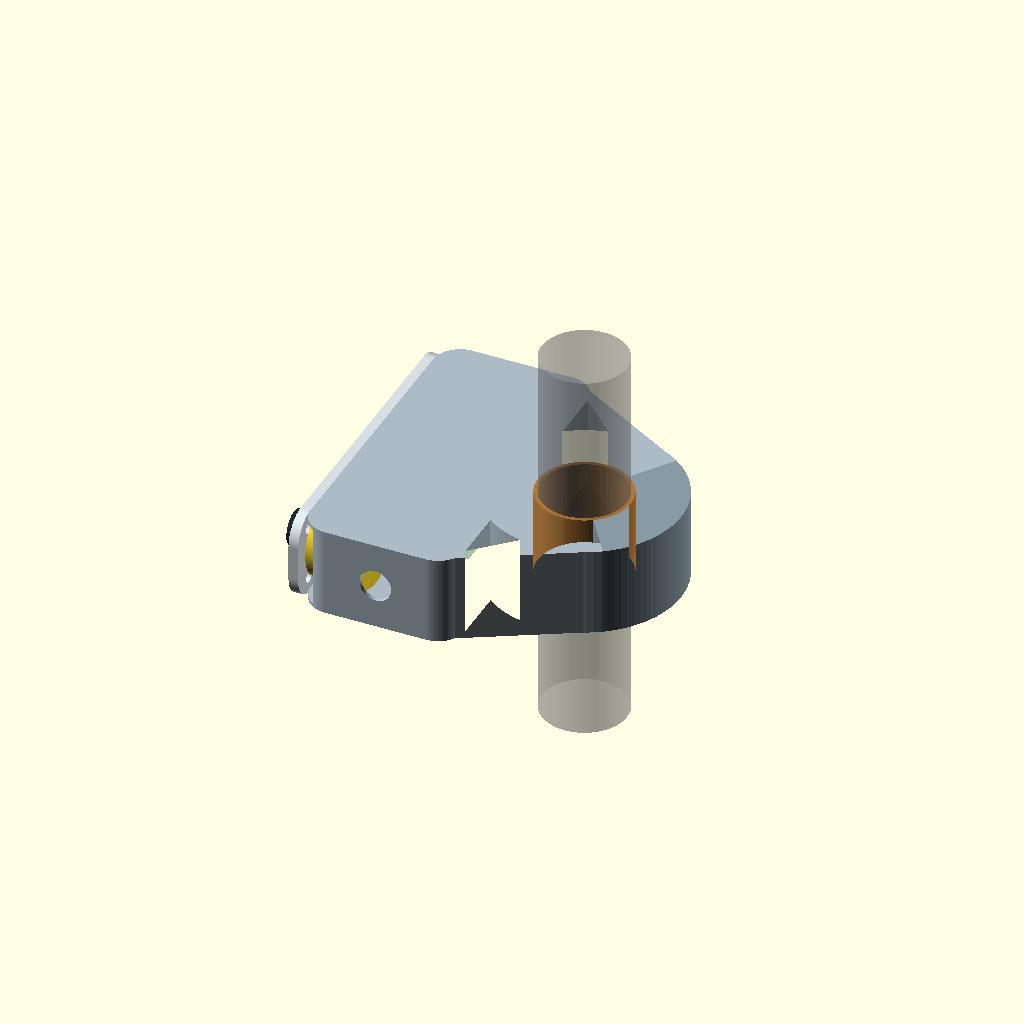
Cell 1: the model at its default parameters.
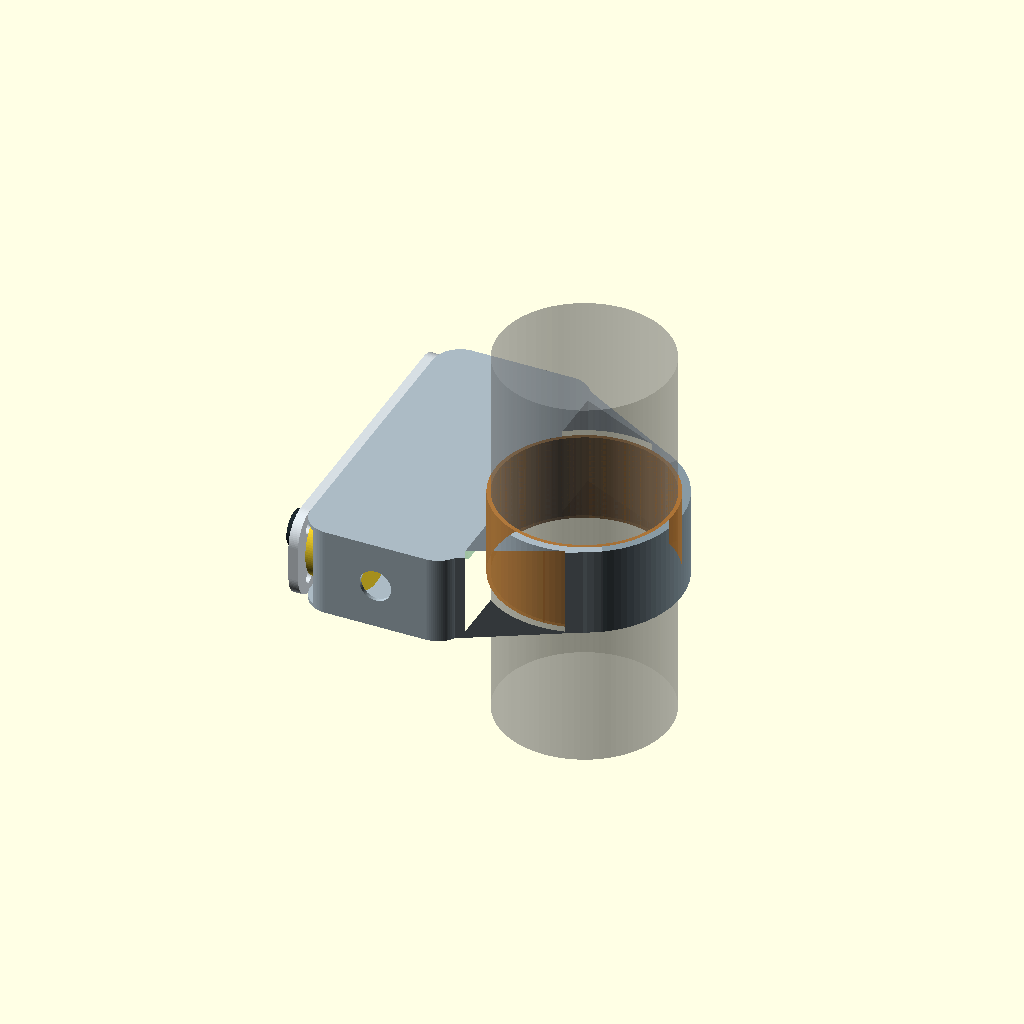
Cell 2: bar_diameter = 44 (everything else at default).
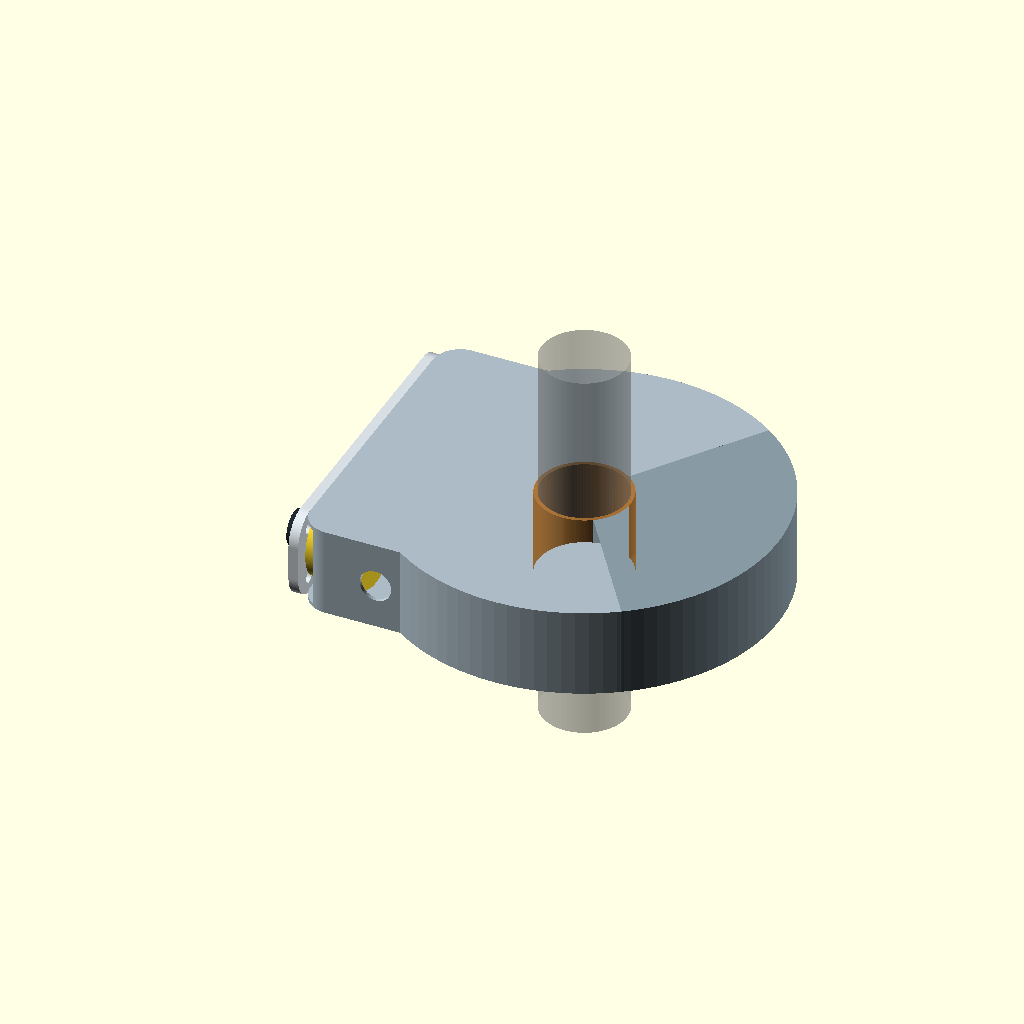
Cell 3: clamp_outer = 100 (everything else at default).
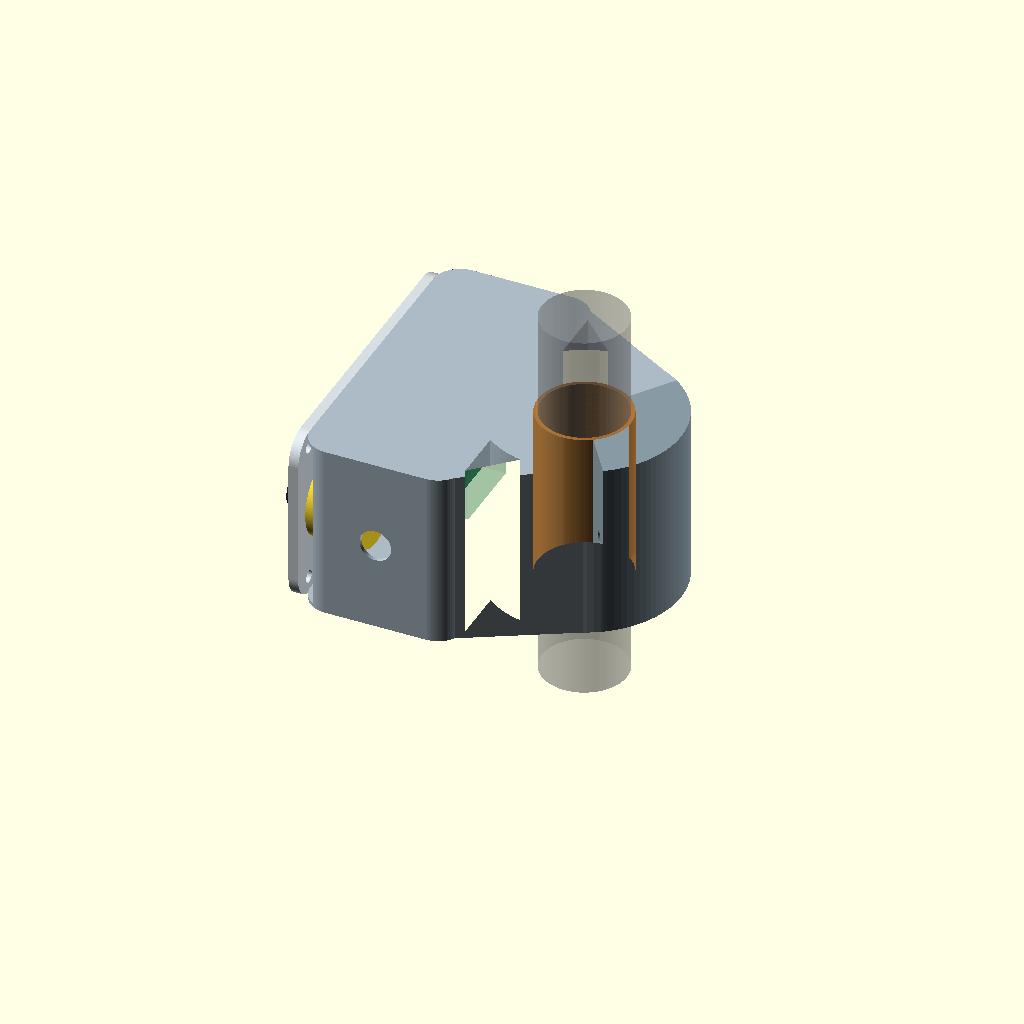
Cell 4: axial_width = 46 (everything else at default).
One fixed orthographic camera (rotation 55°, 0°, 25°; colour scheme Cornfield) for every cell.
OpenSCAD source file mechanical/cad/complete-remote-v0.8.scad:
// Open Rally Remote — NAVCOMM-referenced enclosure with full-length clamp shoulders, V0.8 concept
// Units: mm. Ring lies in XY; handlebar axis is Z. Controls are on the side face (YZ),
// so each button's actuation axis is X, perpendicular to the handlebar.
// Upper and lower pod ends join the integrated clamp through reinforced bridges.
// The side cover matches the pod radius; long upper/lower shoulders join the pod to the clamp split.

$fn = 96;
part_to_render = "assembly"; // assembly, housing, clamp_cap, cover, liner_main, liner_cap
show_internals = true;

bar_diameter = 22.0;
liner_radial = 1.0;
clamp_bore = bar_diameter + 2*liner_radial;
clamp_outer = 50.0;
axial_width = 23.0;
case_wall = 1.0;
face_cover_thickness = 2.5;
button_head_projection = 1.8;
button_head_diameter = 10.0;
joystick_head_projection = 5.0;
joystick_head_diameter = 9.0;

pod_center_x = -35.0;
pod_width = 40.0;
pod_length = 82.0;
pod_corner = 7.0;
pod_min_x = pod_center_x-pod_width/2;
pod_max_x = pod_center_x+pod_width/2;
pod_cavity_x0 = pod_min_x-0.1;
pod_cavity_x1 = pod_max_x-case_wall-6.0;
pod_cavity_width = pod_cavity_x1-pod_cavity_x0;
pod_cavity_length = pod_length-2*case_wall;
button_cutout = 13.6;
joystick_cutout = 15.8;
control_y = [27.0, 9.0, -9.0, -27.0];
switch_depth = 13.0;
joystick_depth = 13.5;
xiao_x = pod_cavity_x1-10.0;
xiao_y = 0;
xiao_length = 21.0;
xiao_width = 17.8;
xiao_header_projection = 6.0;

clamp_bolt_d = 4.3;
cap_half_angle = 55.0;
split_lug_d = 10.0;
split_lug_radius = clamp_outer/2-5.0;
shoulder_inner_y = clamp_bore/2+2.0;
shoulder_case_x_outer = pod_center_x+pod_width/2-pod_corner;
shoulder_case_x_inner = pod_max_x;
shoulder_tip_x = clamp_outer/2*cos(cap_half_angle);
shoulder_tip_y = clamp_outer/2*sin(cap_half_angle);

module rounded_box_2d(w,l,r) {
    offset(r=r) square([w-2*r,l-2*r],center=true);
}

module ring_half_2d(right=false, liner=false) {
    difference() {
        intersection() {
            circle(d=liner ? clamp_bore : clamp_outer);
            if (right)
                translate([clamp_outer/4+0.5,0]) square([clamp_outer/2+1,clamp_outer+2],center=true);
            else
                translate([-clamp_outer/4-0.5,0]) square([clamp_outer/2+1,clamp_outer+2],center=true);
        }
        circle(d=liner ? bar_diameter : clamp_bore);
    }
}

module sector_mask(angle_start,angle_end,r=60) {
    polygon(points=concat([[0,0]],[
        for (a=[angle_start:1:angle_end]) [r*cos(a),r*sin(a)]
    ]));
}

module ring_main_2d() {
    intersection() {
        difference() { circle(d=clamp_outer); circle(d=clamp_bore); }
        sector_mask(cap_half_angle,360-cap_half_angle);
    }
}

module ring_cap_2d() {
    intersection() {
        difference() { circle(d=clamp_outer); circle(d=clamp_bore); }
        sector_mask(-cap_half_angle,cap_half_angle);
    }
}

module split_lugs_2d(cap=false) {
    for (a=[-cap_half_angle,cap_half_angle])
        intersection() {
            translate([split_lug_radius*cos(a),split_lug_radius*sin(a)])
                circle(d=split_lug_d);
            if (cap) sector_mask(-cap_half_angle,cap_half_angle);
            else sector_mask(cap_half_angle,360-cap_half_angle);
        }
}

module case_clamp_bridges_2d() {
    // Broad shoulders follow the marked diagonals and terminate at the removable cap seam.
    polygon(points=[
        [shoulder_case_x_outer,pod_length/2],
        [shoulder_tip_x,shoulder_tip_y],
        [shoulder_tip_x*(shoulder_inner_y/(clamp_outer/2)),shoulder_tip_y*(shoulder_inner_y/(clamp_outer/2))],
        [shoulder_case_x_inner,pod_length/2-pod_corner]
    ]);
    mirror([0,1,0])
        polygon(points=[
            [shoulder_case_x_outer,pod_length/2],
            [shoulder_tip_x,shoulder_tip_y],
            [shoulder_tip_x*(shoulder_inner_y/(clamp_outer/2)),shoulder_tip_y*(shoulder_inner_y/(clamp_outer/2))],
            [shoulder_case_x_inner,pod_length/2-pod_corner]
        ]);
}

module housing_profile_2d() {
    difference() {
        union() {
            ring_main_2d();
            translate([pod_center_x,0]) rounded_box_2d(pod_width,pod_length,pod_corner);
            case_clamp_bridges_2d();
            split_lugs_2d(false);
        }
        circle(d=clamp_bore);
    }
}

module cap_profile_2d() {
    difference() {
        union() {
            ring_cap_2d();
            split_lugs_2d(true);
        }
        circle(d=clamp_bore);
    }
}

module clamp_bolt_holes() {
    for (a=[-cap_half_angle,cap_half_angle])
        translate([split_lug_radius*cos(a),split_lug_radius*sin(a),axial_width/2])
            rotate([90,0,a+180]) cylinder(d=clamp_bolt_d,h=split_lug_d+0.2,center=true);
}

module housing() {
    difference() {
        linear_extrude(height=axial_width) housing_profile_2d();
        translate([pod_cavity_x0,-pod_cavity_length/2,case_wall])
            cube([pod_cavity_width,pod_cavity_length,axial_width-2*case_wall]);
        clamp_bolt_holes();
        translate([pod_center_x,-pod_length/2-0.1,axial_width/2])
            rotate([-90,0,0]) cylinder(d=8.2,h=case_wall+0.3);
    }
}

module clamp_cap() {
    difference() {
        linear_extrude(height=axial_width) cap_profile_2d();
        clamp_bolt_holes();
    }
}

module face_cover() {
    difference() {
        // Match the control cover's rounded ends to the pod's 7 mm outline radius.
        translate([pod_min_x-face_cover_thickness,0,axial_width/2])
            rotate([0,90,0]) linear_extrude(height=face_cover_thickness)
                rounded_box_2d(axial_width,pod_length,pod_corner);
        for (i=[0:2])
            translate([pod_min_x-face_cover_thickness-0.1,control_y[i],axial_width/2]) rotate([0,90,0])
                cylinder(d=button_cutout,h=face_cover_thickness+0.2);
        translate([pod_min_x-face_cover_thickness-0.1,control_y[3],axial_width/2]) rotate([0,90,0])
            cylinder(d=joystick_cutout,h=face_cover_thickness+0.2);
        for (y=[-35,35], z=[4.5,axial_width-4.5])
            translate([pod_min_x-face_cover_thickness-0.1,y,z]) rotate([0,90,0])
                cylinder(d=3.2,h=face_cover_thickness+0.2);
    }
}

module liner_half(right=false) {
    linear_extrude(height=axial_width) ring_half_2d(right,true);
}

module controls_and_board() {
    for (i=[0:2])
        translate([pod_min_x,control_y[i],axial_width/2]) rotate([0,90,0])
            cylinder(d=12,h=switch_depth);
    translate([pod_min_x,control_y[3],axial_width/2]) rotate([0,90,0])
        cylinder(d=20.1,h=joystick_depth);
    color([0.15,0.48,0.32,0.8])
        translate([xiao_x,xiao_y,axial_width/2]) cube([1.6,xiao_length,xiao_width],center=true);
    color([0.2,0.58,0.38,0.25])
        translate([xiao_x+1.6/2+xiao_header_projection/2,xiao_y,axial_width/2])
            cube([xiao_header_projection,xiao_length,xiao_width],center=true);
}

module control_heads() {
    panel_x = pod_min_x-face_cover_thickness;
    for (i=[0:2]) {
        color([0.30,0.36,0.39])
            translate([panel_x-0.8,control_y[i],axial_width/2]) rotate([0,90,0])
                difference() {
                    cylinder(d=15.0,h=0.8);
                    translate([0,0,-0.1]) cylinder(d=button_head_diameter+0.8,h=1.0);
                }
        color([0.16,0.21,0.24])
            translate([panel_x-button_head_projection,control_y[i],axial_width/2])
                rotate([0,90,0]) cylinder(d=button_head_diameter,h=face_cover_thickness+button_head_projection);
    }
    color([0.30,0.36,0.39])
        translate([panel_x-0.8,control_y[3],axial_width/2]) rotate([0,90,0])
            difference() {
                cylinder(d=16.0,h=0.8);
                translate([0,0,-0.1]) cylinder(d=5.3,h=1.0);
            }
    color([0.14,0.18,0.20])
        translate([panel_x-joystick_head_projection,control_y[3],axial_width/2])
            rotate([0,90,0]) cylinder(d=4.5,h=face_cover_thickness+joystick_head_projection);
    color([0.12,0.16,0.18])
        translate([panel_x-joystick_head_projection,control_y[3],axial_width/2])
            rotate([0,90,0]) cylinder(d=joystick_head_diameter,h=1.5);
}

module assembly() {
    color([0.67,0.73,0.77]) housing();
    color([0.53,0.60,0.64]) clamp_cap();
    color([0.84,0.87,0.89]) face_cover();
    color([0.72,0.48,0.22,0.8]) liner_half(false);
    color([0.72,0.48,0.22,0.8]) liner_half(true);
    control_heads();
    if (show_internals) controls_and_board();
    %color([0.5,0.5,0.5,0.35]) translate([0,0,axial_width/2]) cylinder(d=bar_diameter,h=100,center=true);
}

if (part_to_render=="assembly") assembly();
if (part_to_render=="housing") housing();
if (part_to_render=="clamp_cap") clamp_cap();
if (part_to_render=="cover") face_cover();
if (part_to_render=="liner_main") liner_half(false);
if (part_to_render=="liner_cap") liner_half(true);
Customizer parameters (derived from the source; name, type, default, range or options):
part_to_render: string, default "assembly"
show_internals: bool, default true
bar_diameter: number, default 22
liner_radial: number, default 1
clamp_outer: number, default 50
axial_width: number, default 23
case_wall: number, default 1
face_cover_thickness: number, default 2.5
button_head_projection: number, default 1.8
button_head_diameter: number, default 10
joystick_head_projection: number, default 5
joystick_head_diameter: number, default 9
pod_center_x: number, default -35
pod_width: number, default 40
pod_length: number, default 82
pod_corner: number, default 7
button_cutout: number, default 13.6
joystick_cutout: number, default 15.8
control_y: vector, default [27, 9, -9, -27]
switch_depth: number, default 13
joystick_depth: number, default 13.5
xiao_y: number, default 0
xiao_length: number, default 21
xiao_width: number, default 17.8
xiao_header_projection: number, default 6
clamp_bolt_d: number, default 4.3
cap_half_angle: number, default 55
split_lug_d: number, default 10
